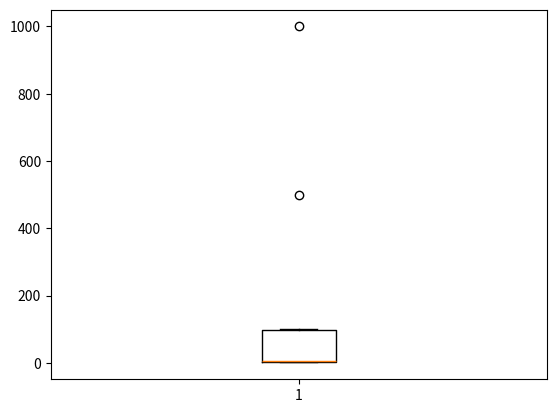

Recreate this plot in Python.
# 이상치 처리
# 1. 0 처리
# 2. Nan 처리 후 보간
# 3, 4, 5, 알아서 해

import numpy as np

aaa = np.array([1,2,3,4,6,7,90,100,500,1000])

def outliers(data_out):
    quantile_1, q2, quantile_3 = np.percentile(data_out, [25, 50, 75])
    print('1 사분위 : ', quantile_1)
    print('q2  : ', q2)
    print('3 사분위 : ', quantile_3)
    iqr = quantile_3 - quantile_1
    lower_bound = quantile_1 - (iqr*1.5)
    upper_bound = quantile_3 + (iqr*1.5)
    return np.where((data_out>upper_bound) | (data_out<lower_bound))

outlier_loc = outliers(aaa)
print('이상치의 위치 : ', outlier_loc)
# 이상치의 위치 :  (array([8, 9], dtype=int64),)

import matplotlib.pyplot as plt

plt.boxplot(aaa)
plt.show()